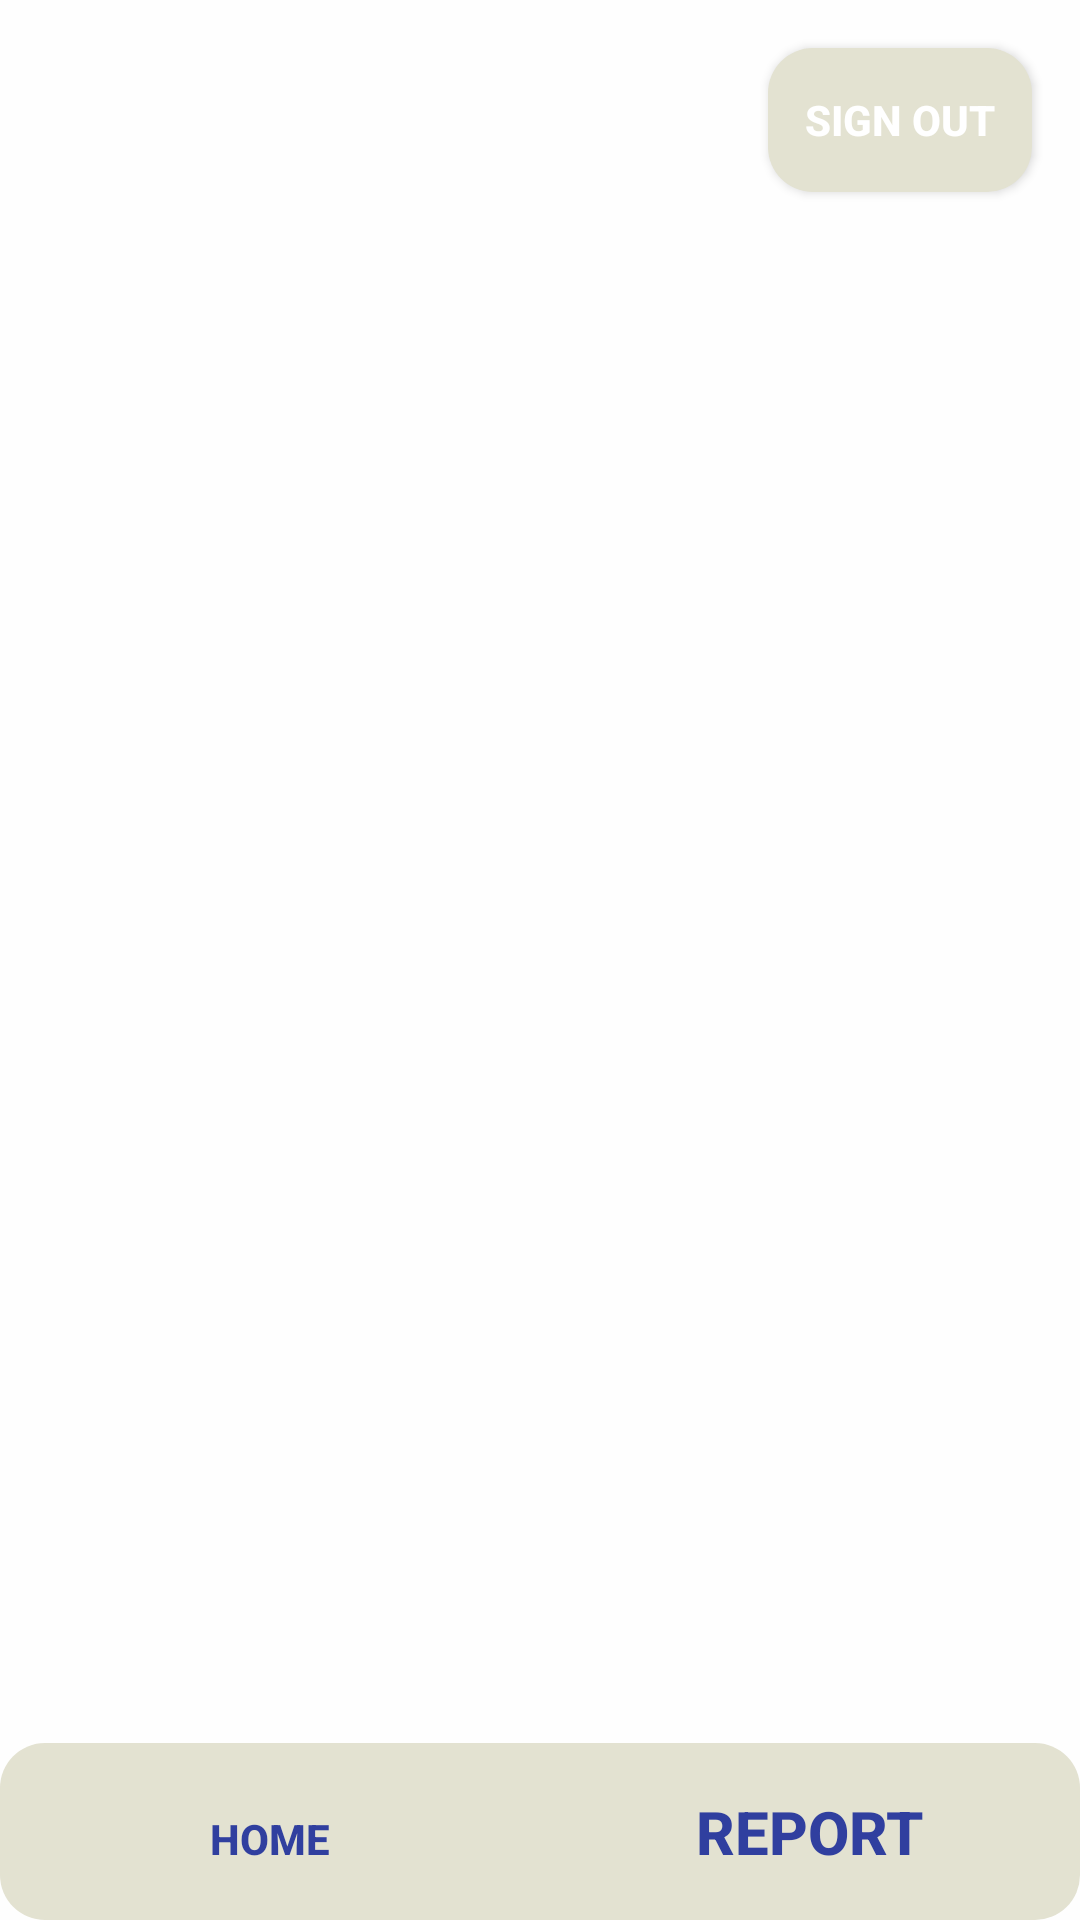

Layout XML and referenced resources for this Android screen:
<!-- AndroidManifest.xml: application theme Theme.HostelTrack -->
<!-- res/layout/activity_studentpersonal_report.xml -->
<?xml version="1.0" encoding="utf-8"?>
<RelativeLayout
        xmlns:android="http://schemas.android.com/apk/res/android"
        xmlns:app="http://schemas.android.com/apk/res-auto"
        xmlns:tools="http://schemas.android.com/tools"
        android:layout_width="match_parent"
        android:layout_height="match_parent"
        android:background="@color/primary"
        tools:context=".StudentpersonalReport">

        

        <Button
            android:id="@+id/btnSignOut"
            android:layout_width="wrap_content"
            android:layout_height="wrap_content"
            android:text="Sign Out"
            android:layout_alignParentEnd="true"
            android:layout_alignParentTop="true"
            android:layout_marginEnd="16dp"
            android:layout_marginTop="16dp"
            android:background="@drawable/round_dark_back_10"
            android:textColor="@color/white"
            android:padding="12dp"
            android:textStyle="bold"/>

        
        <LinearLayout
            android:id="@+id/bottomMenu"
            android:layout_width="match_parent"
            android:layout_height="wrap_content"
            android:layout_alignParentBottom="true"
            android:orientation="horizontal"

            android:background="@drawable/round_dark_back_10"
            >

            <Button
                android:id="@+id/btnHome"
                android:layout_width="0dp"
                android:layout_height="wrap_content"
                android:layout_weight="1"
                android:text="Home"
                android:textColor="@color/secondary"
                android:textStyle="bold"
                android:background="@android:color/transparent"
                android:padding="16dp"
                android:gravity="center"/>

            <Button
                android:id="@+id/btnReport"
                android:layout_width="0dp"
                android:layout_height="wrap_content"
                android:layout_weight="1"
                android:text="Report"
                android:textColor="@color/secondary"
                android:textStyle="bold"

                android:textSize="20dp"
                android:background="@android:color/transparent"
                android:padding="16dp"
                android:gravity="center"/>
        </LinearLayout>
</RelativeLayout>
<!-- resources referenced by this layout -->
<resources>
  <color name="primary">#FEFEFE</color>
  <color name="secondary">#303F9F</color>
  <color name="white">#FFFFFFFF</color>
  <!-- drawable round_dark_back_10 (drawable) -->
  <?xml version="1.0" encoding="utf-8"?>
  <shape xmlns:android="http://schemas.android.com/apk/res/android">
  
      <solid android:color="#E3E2D1"/>
      <corners android:radius="15dp"/>
  
  </shape>
  <style name="Theme.HostelTrack" parent="Base.Theme.HostelTrack" />
  <style name="Base.Theme.HostelTrack" parent="Theme.Material3.DayNight.NoActionBar">
          
           <item name="colorPrimary">@color/secondary</item>
      </style>
</resources>
